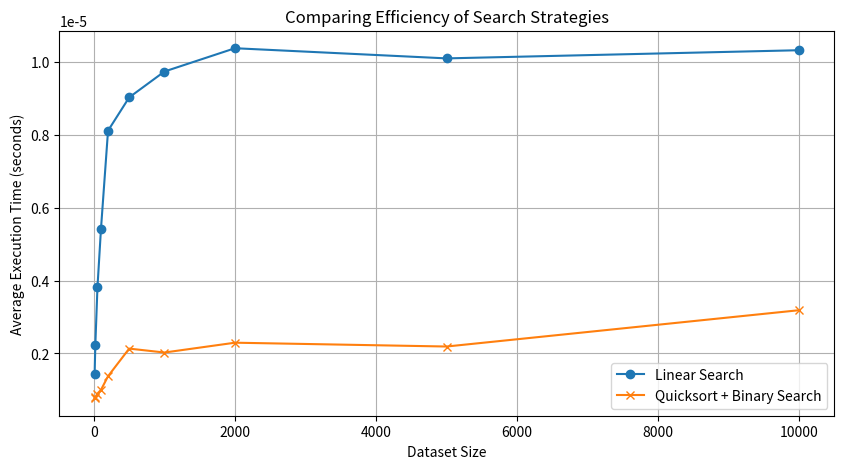

Write the Python code that produced this figure.
import numpy as np
import time
import matplotlib.pyplot as plt

# Searching an item linearly
def search_linearly(sequence, target):
    for position in range(len(sequence)):
        if sequence[position] == target:
            return position
    return -1

# Executing binary search on a sorted array
def search_binary(sequence, target):
    start = 0
    end = len(sequence) - 1

    while start <= end:
        middle = (start + end) // 2

        if sequence[middle] < target:
            start = middle + 1
        elif sequence[middle] > target:
            end = middle - 1
        else:
            return middle
    return -1

# Sorting an array using the quicksort algorithm
def sort_quicksort(sequence):
    if len(sequence) <= 1:
        return sequence
    else:
        pivot = sequence[len(sequence) // 2]
        lesser = [item for item in sequence if item < pivot]
        equal = [item for item in sequence if item == pivot]
        greater = [item for item in sequence if item > pivot]
        return sort_quicksort(lesser) + equal + sort_quicksort(greater)

# Tracking execution time for each search strategy
dataset_sizes = [10, 20, 50, 100, 200, 500, 1000, 2000, 5000, 10000]
times_for_linear_search = []
times_for_binary_search = []

for size in dataset_sizes:
    time_linear = 0
    time_binary = 0
    for _ in range(100):
        data = np.random.randint(1, 100, size)
        search_value = np.random.randint(1, 100)
        
        start = time.time()
        search_linearly(data, search_value)
        time_linear += (time.time() - start)
        
        sorted_data = sort_quicksort(data)
        start = time.time()
        search_binary(sorted_data, search_value)
        time_binary += (time.time() - start)
        
    times_for_linear_search.append(time_linear / 100)
    times_for_binary_search.append(time_binary / 100)

plt.figure(figsize=(10, 5))
plt.plot(dataset_sizes, times_for_linear_search, label='Linear Search', marker='o')
plt.plot(dataset_sizes, times_for_binary_search, label='Quicksort + Binary Search', marker='x')
plt.xlabel('Dataset Size')
plt.ylabel('Average Execution Time (seconds)')
plt.title('Comparing Efficiency of Search Strategies')
plt.legend()
plt.grid(True)
plt.savefig("search_algorithm_performance.png")  # Storing the comparison graph
plt.show()

# Q4

# - Larger datasets has more efficiency using quick-sort and using binary search compared to linear search.
# - Smaller datasets has si,ilar behaviours for both search strategies.
